5-way image classification set "Fruit-Image-Recognition" from GitHub (DuyToanIT/Fruit-Image-Recognition); label vocabulary: ambarella, carrot, grape, mangosteen, persimmon.

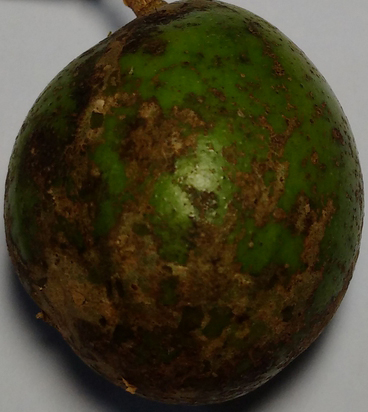
Label: ambarella

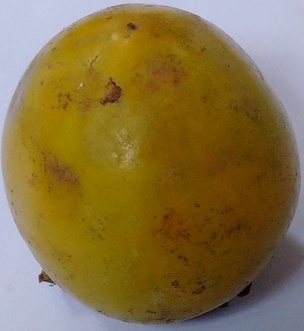
Label: persimmon

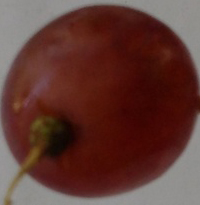
Label: grape

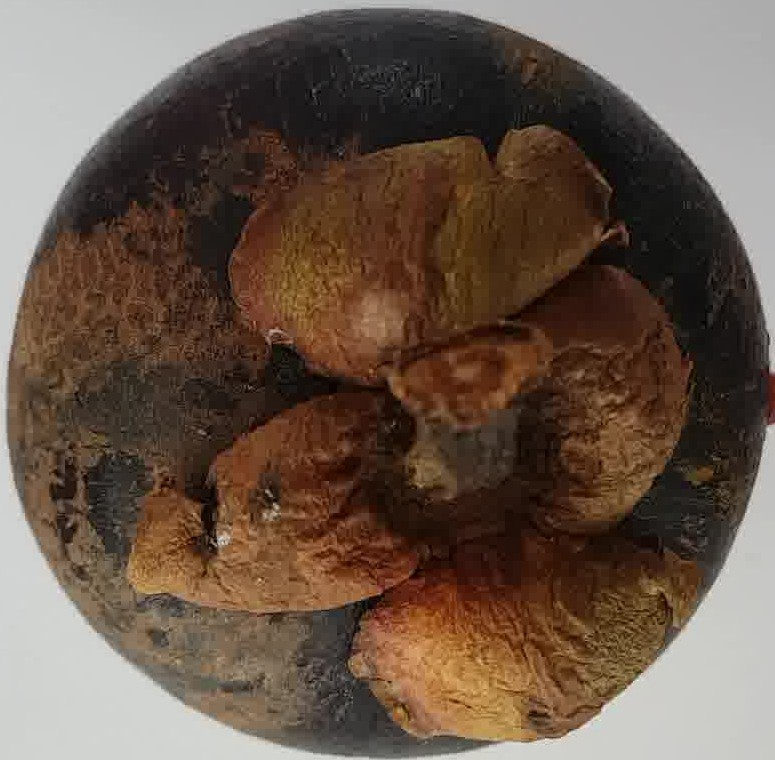
Label: mangosteen

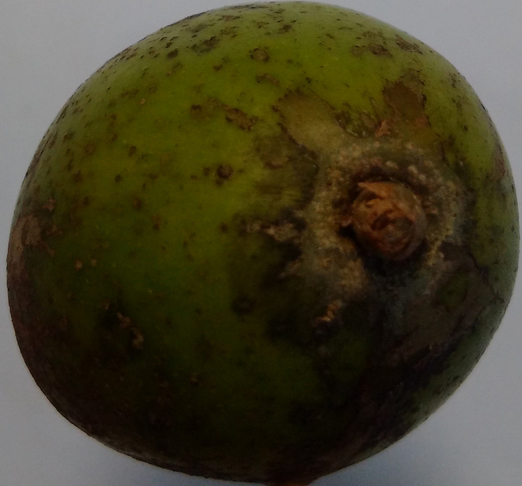
Label: ambarella

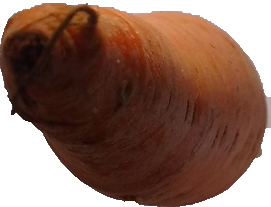
Label: carrot
